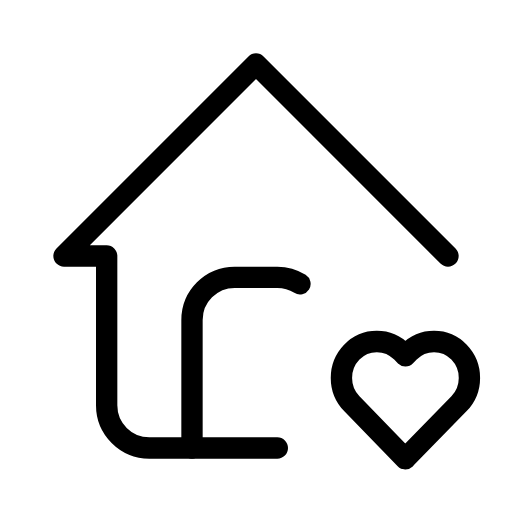
t = 0.00 s
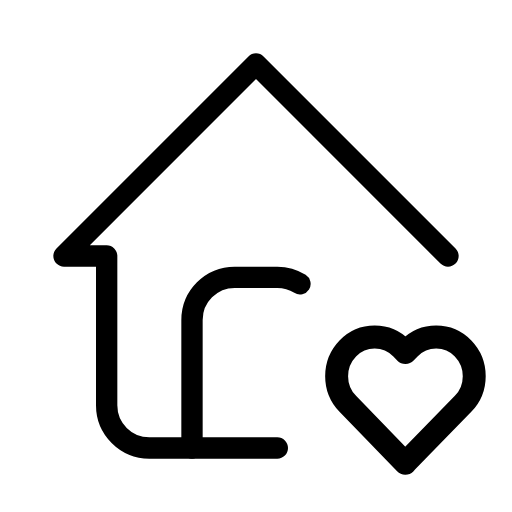
t = 0.29 s
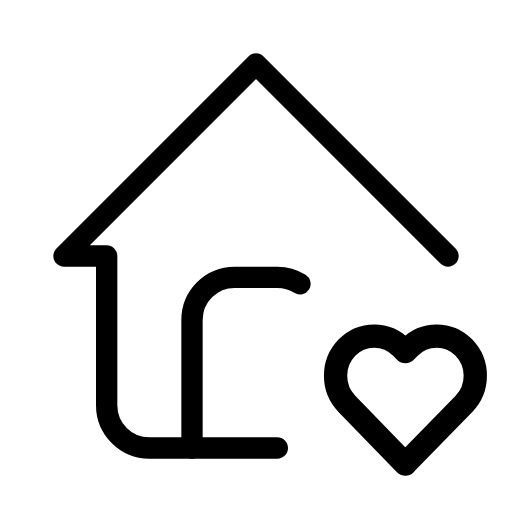
t = 0.53 s
t = 0.77 s: frame unchanged from t = 0.00 s, image omitted
t = 0.98 s: frame unchanged from t = 0.00 s, image omitted
t = 1.39 s: frame unchanged from t = 0.00 s, image omitted

The animated SVG that drew these frames (rendered in a browser with its animation timeline set to each time). Animation: 1 SMIL element (animateTransform=1); one cycle of 1.60 s, repeats indefinitely.

<svg xmlns="http://www.w3.org/2000/svg" width="24" height="24" viewBox="0 0 24 24" fill="none" stroke="currentColor"
     stroke-width="1" stroke-linecap="round" stroke-linejoin="round"
     class="icon icon-tabler icons-tabler-animated icon-tabler-home-heart">
    <path stroke="none" d="M0 0h24v24H0z" fill="none"/>
    <path d="M21 12l-9 -9l-9 9h2v7a2 2 0 0 0 2 2h6"/>
    <path d="M9 21v-6a2 2 0 0 1 2 -2h2c.39 0 .754 .112 1.061 .304"/>
    <g transform="translate(19 18.8)">
        <g>
            <animateTransform attributeName="transform" type="scale" values="1;1.15;1;1.105;1;1" keyTimes="0;0.12;0.24;0.36;0.48;1" dur="1.6s" repeatCount="indefinite" calcMode="spline" keySplines="0.42 0 0.58 1;0.42 0 0.58 1;0.42 0 0.58 1;0.42 0 0.58 1;0.42 0 0.58 1"/>
            <g transform="translate(-19 -18.8)">
                <path d="M19 21.5l2.518 -2.58a1.74 1.74 0 0 0 0 -2.413a1.627 1.627 0 0 0 -2.346 0l-.168 .172l-.168 -.172a1.627 1.627 0 0 0 -2.346 0a1.74 1.74 0 0 0 0 2.412l2.51 2.59l0 -.009"/>
            </g>
        </g>
    </g>
</svg>
